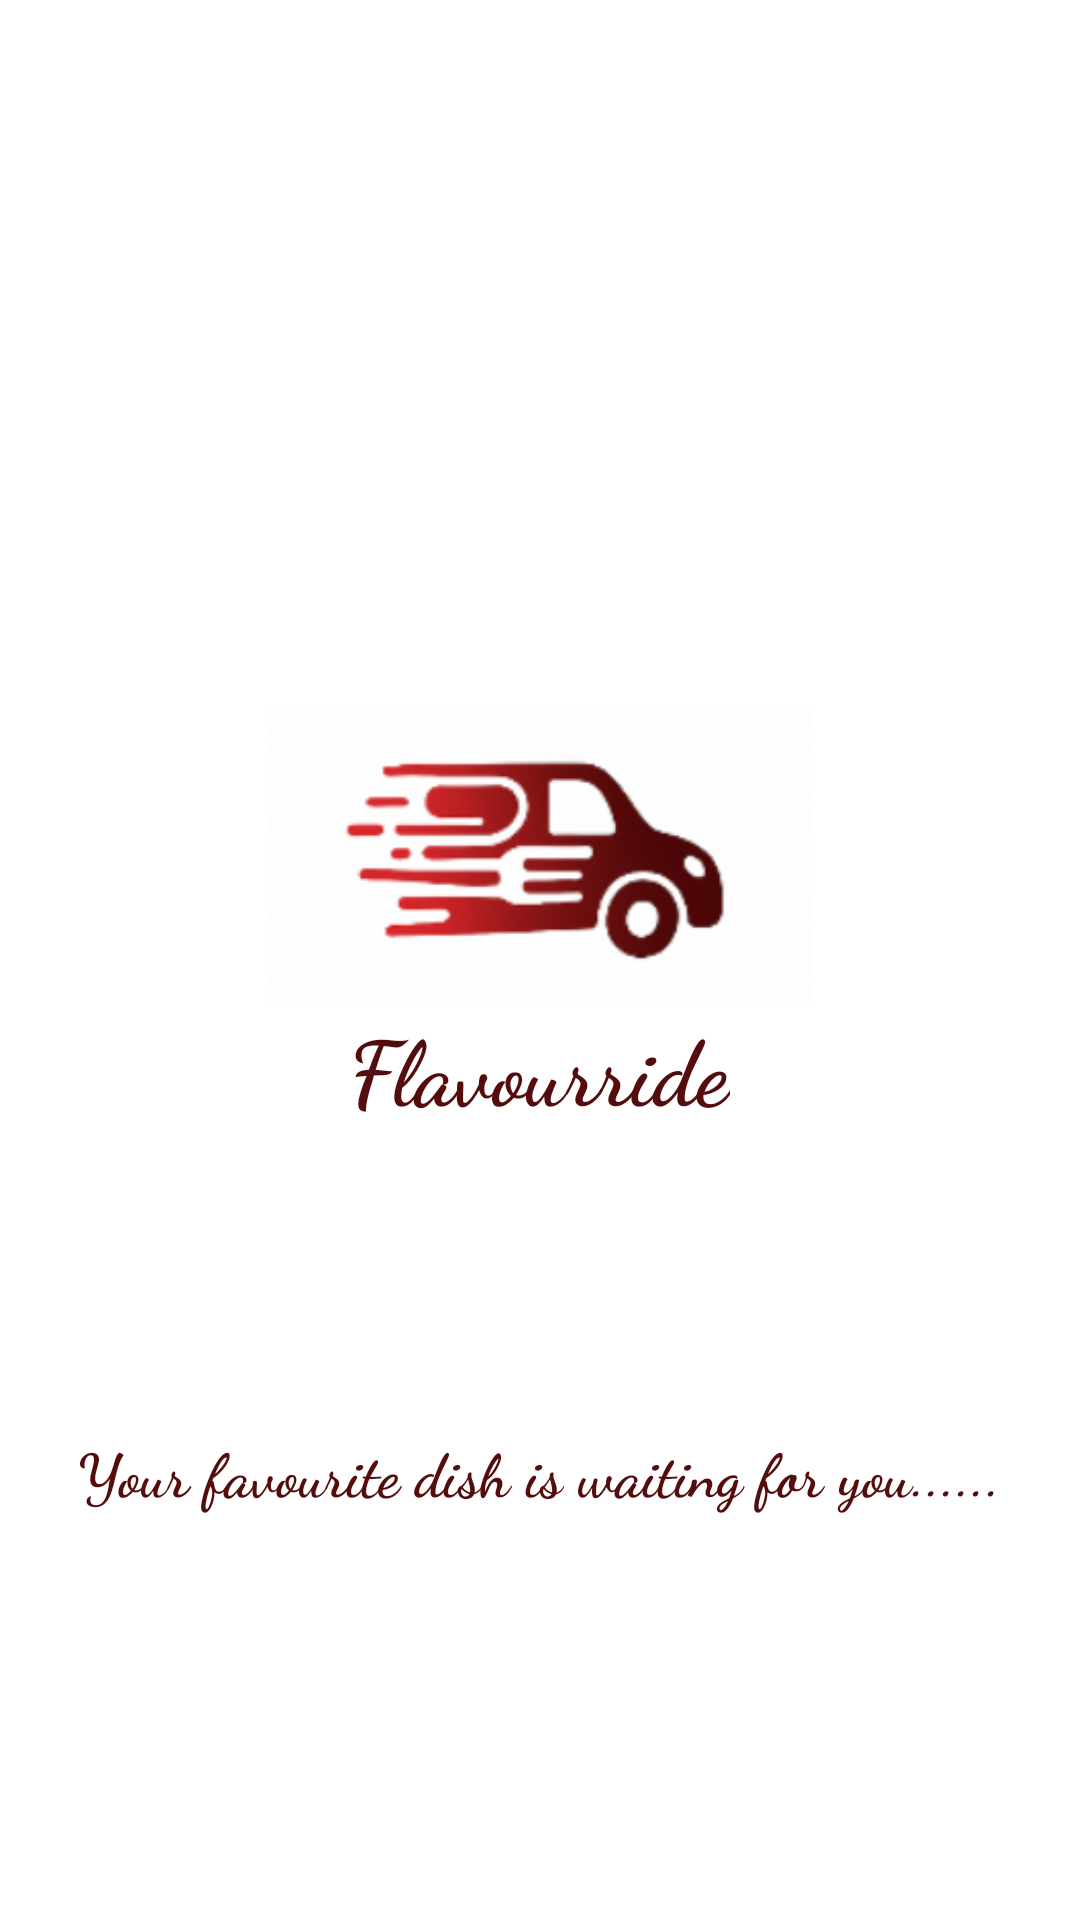

Produce the Android XML layout that renders to this screen, including the resource entries it uses.
<!-- AndroidManifest.xml: application theme Theme.FalvourRide -->
<!-- res/layout/splash.xml -->
<?xml version="1.0" encoding="utf-8"?>
<androidx.appcompat.widget.LinearLayoutCompat
    xmlns:android="http://schemas.android.com/apk/res/android"
    xmlns:app="http://schemas.android.com/apk/res-auto"
    xmlns:tools="http://schemas.android.com/tools"
    android:id="@+id/main"
    android:layout_width="match_parent"
    android:layout_height="match_parent"
    tools:context=".Splash"
    android:gravity="center"
    android:background="@color/white"
    android:orientation="vertical">

    <ImageView
        android:src="@drawable/img_1"
        android:layout_width="200dp"
        android:layout_height="100dp"
        android:layout_marginTop="100dp"/>

    <TextView
        android:id="@+id/appName"
        android:text="Flavourride"
        android:textStyle="bold"
        android:fontFamily="cursive"
        android:textColor="@color/maroon"
        android:textSize="30sp"
        android:layout_width="wrap_content"
        android:layout_height="wrap_content"/>
    <TextView
        android:id="@+id/tvAnimatedText"
        android:text="Your favourite dish is waiting for you......"
        android:layout_width="wrap_content"
        android:layout_height="wrap_content"
        android:textColor="@color/maroon"
        android:textSize="20sp"
        android:layout_marginTop="100dp"
        android:textStyle="bold"
        android:fontFamily="cursive"/>

</androidx.appcompat.widget.LinearLayoutCompat>
<!-- resources referenced by this layout -->
<resources>
  <color name="maroon">#550C0C</color>
  <color name="white">#FFFFFFFF</color>
  <!-- drawable img_1: png bitmap (drawable, 47016 bytes) -->
  <style name="Theme.FalvourRide" parent="Base.Theme.FalvourRide" />
  <style name="Base.Theme.FalvourRide" parent="Theme.Material3.DayNight.NoActionBar">
          
          
      </style>
</resources>
